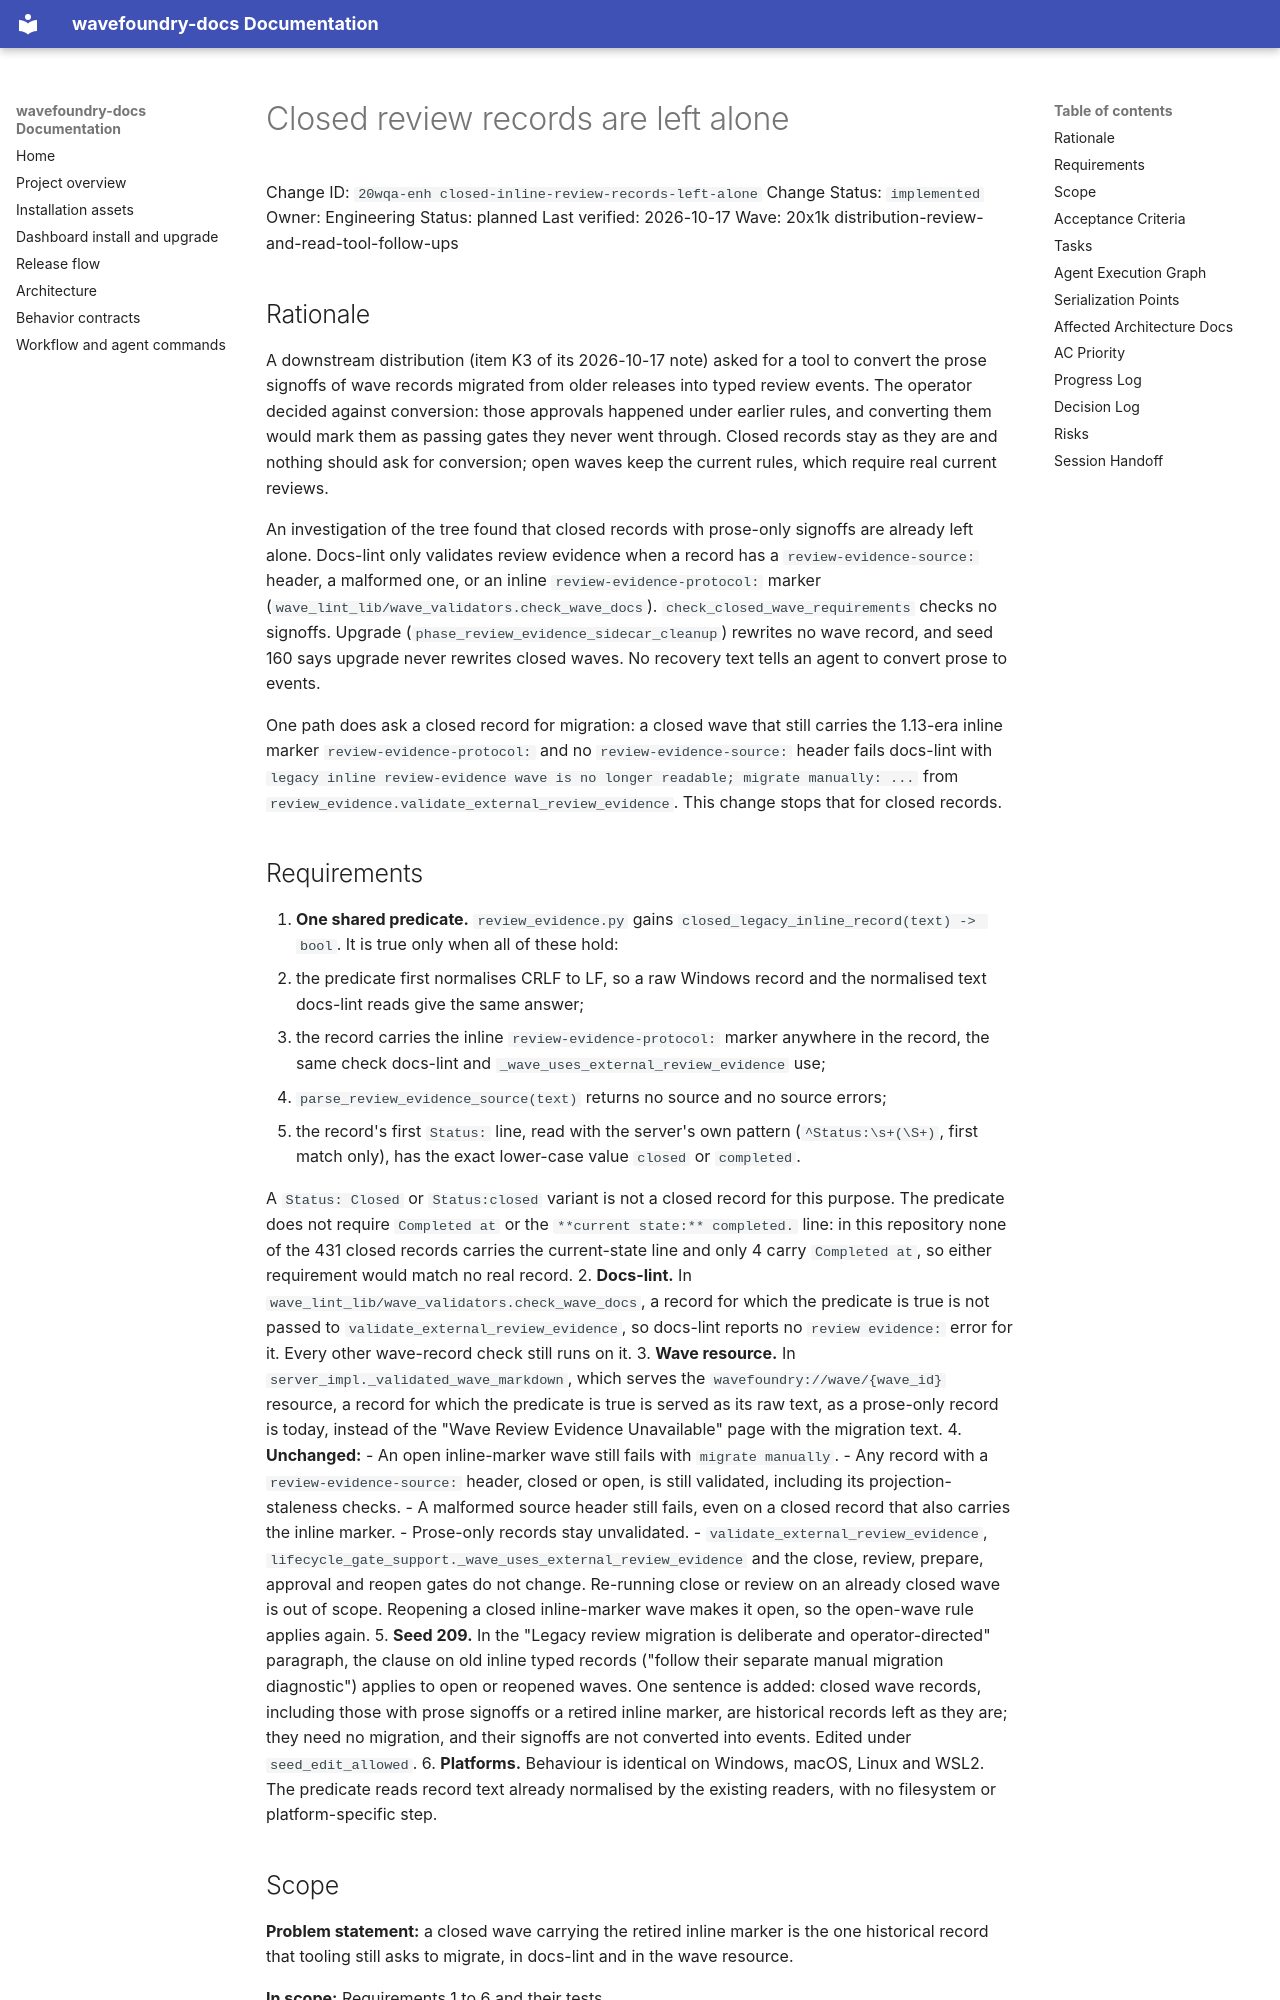

repository: coryhacking/wavefoundry · page: waves/20x1k distribution-review-and-read-tool-follow-ups/20wqa-enh closed-inline-review-records-left-alone/index.html · generator: mkdocs

# Closed review records are left alone

Change ID: `20wqa-enh closed-inline-review-records-left-alone`
Change Status: `implemented`
Owner: Engineering
Status: planned
Last verified: 2026-10-17
Wave: 20x1k distribution-review-and-read-tool-follow-ups

## Rationale

A downstream distribution (item K3 of its 2026-10-17 note) asked for a tool to convert the prose signoffs of wave records migrated from older releases into typed review events. The operator decided against conversion: those approvals happened under earlier rules, and converting them would mark them as passing gates they never went through. Closed records stay as they are and nothing should ask for conversion; open waves keep the current rules, which require real current reviews.

An investigation of the tree found that closed records with prose-only signoffs are already left alone. Docs-lint only validates review evidence when a record has a `review-evidence-source:` header, a malformed one, or an inline `review-evidence-protocol:` marker (`wave_lint_lib/wave_validators.check_wave_docs`). `check_closed_wave_requirements` checks no signoffs. Upgrade (`phase_review_evidence_sidecar_cleanup`) rewrites no wave record, and seed 160 says upgrade never rewrites closed waves. No recovery text tells an agent to convert prose to events.

One path does ask a closed record for migration: a closed wave that still carries the 1.13-era inline marker `review-evidence-protocol:` and no `review-evidence-source:` header fails docs-lint with `legacy inline review-evidence wave is no longer readable; migrate manually: ...` from `review_evidence.validate_external_review_evidence`. This change stops that for closed records.
